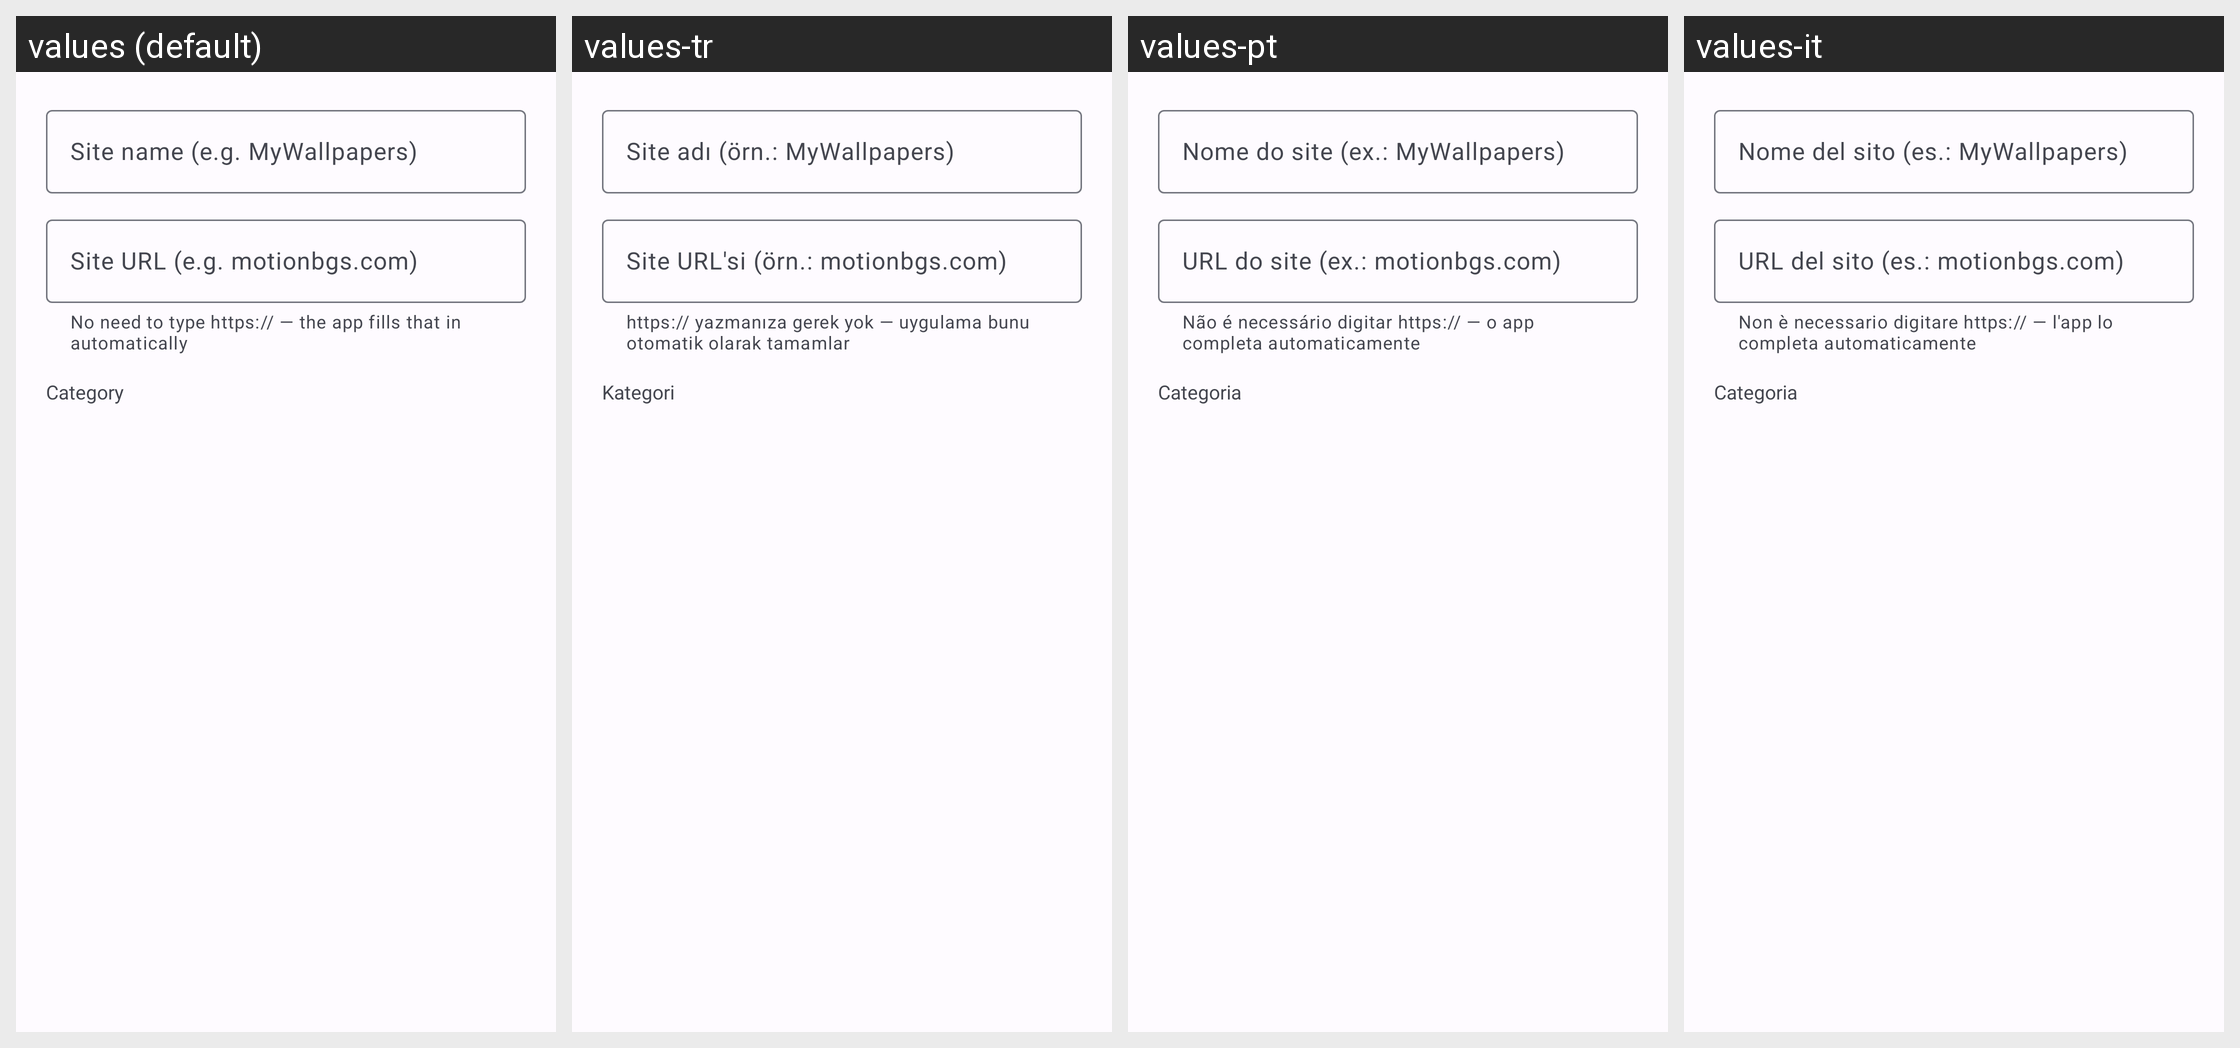

Translations of the strings shown on this Android screen, per locale in the grid:
Android screen res/layout/dialog_add_workshop_source.xml rendered under 4 locales, left to right: values (default), values-tr, values-pt, values-it. Device: Nexus 5 (rendered at 1080×1920; each locale shown at half size, 540×960, under a caption strip naming it); theme AppTheme.
Other locales in the repository, not shown: values-ar, values-de, values-es, values-fr, values-hi, values-id, values-ja, values-ko, values-pa, values-ru, values-zh-rCN, values-zh-rHK, values-zh-rTW.
Strings drawn on this screen, with the default value and each locale's value (text and hints the layout hard-codes, and strings that could not be matched under every locale, appear in the picture but are not listed):

add_source_name_hint
  values: Site name (e.g. MyWallpapers)
  values-tr: Site adı (örn.: MyWallpapers)
  values-pt: Nome do site (ex.: MyWallpapers)
  values-it: Nome del sito (es.: MyWallpapers)

add_source_url_hint
  values: Site URL (e.g. motionbgs.com)
  values-tr: Site URL'si (örn.: motionbgs.com)
  values-pt: URL do site (ex.: motionbgs.com)
  values-it: URL del sito (es.: motionbgs.com)

add_source_url_helper
  values: No need to type https:// — the app fills that in automatically
  values-tr: https:// yazmanıza gerek yok — uygulama bunu otomatik olarak tamamlar
  values-pt: Não é necessário digitar https:// — o app completa automaticamente
  values-it: Non è necessario digitare https:// — l'app lo completa automaticamente

category
  values: Category
  values-tr: Kategori
  values-pt: Categoria
  values-it: Categoria
